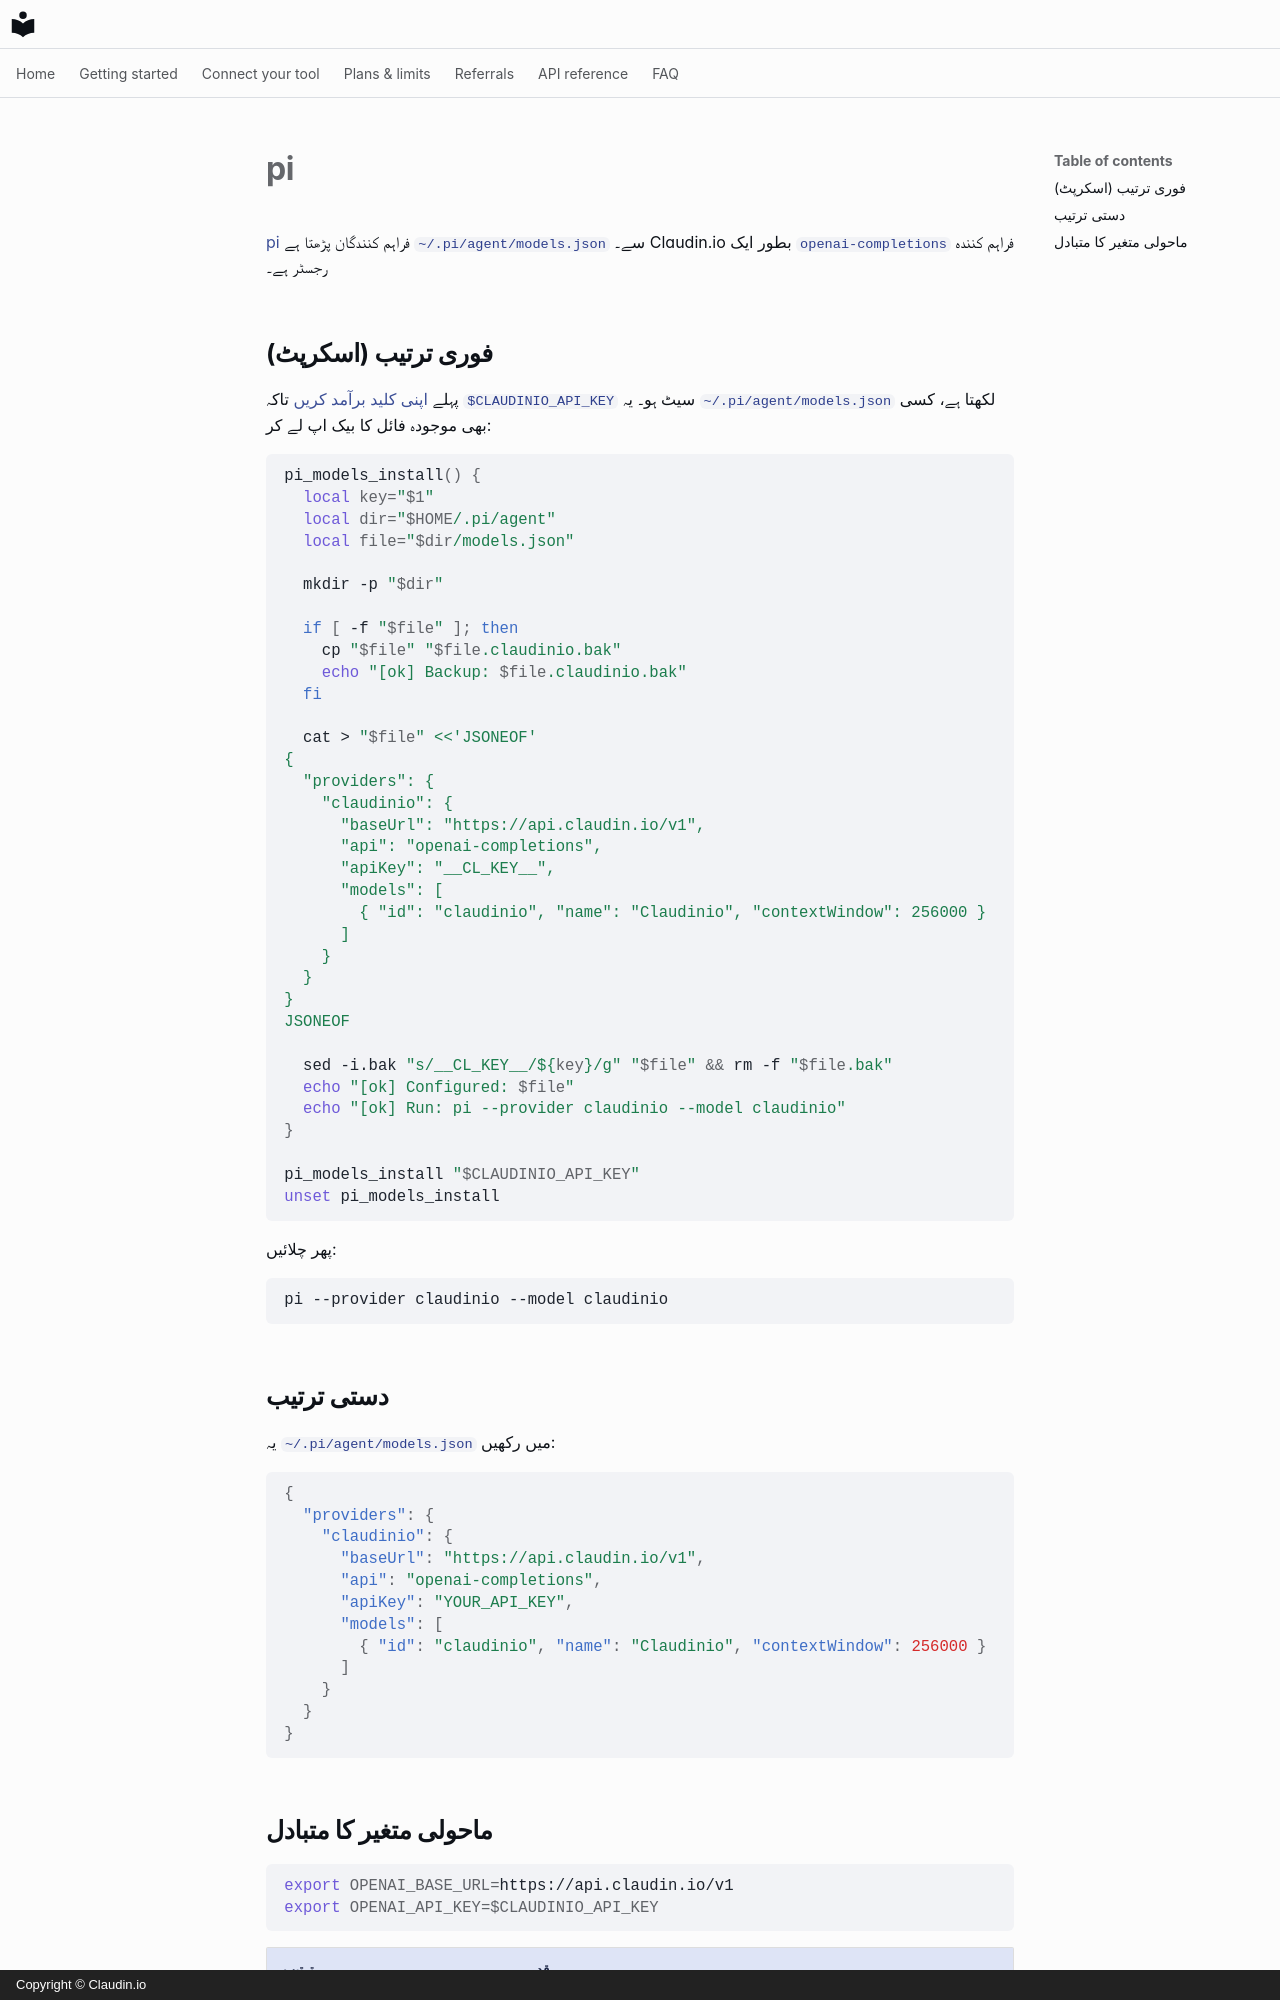

repository: claudin-io/docs · page: clients/pi.ur/index.html · generator: mkdocs · copyright: Copyright © Claudin.io

# pi

[pi](https://github.com/parallel-web/pi) فراہم کنندگان پڑھتا ہے
`~/.pi/agent/models.json` سے۔ Claudin.io بطور ایک
`openai-completions` فراہم کنندہ رجسٹر ہے۔

## فوری ترتیب (اسکرپٹ)

پہلے [اپنی کلید برآمد کریں](../getting-started/set-your-key.md) تاکہ
`$CLAUDINIO_API_KEY` سیٹ ہو۔ یہ `~/.pi/agent/models.json` لکھتا ہے، کسی بھی
موجودہ فائل کا بیک اپ لے کر:

```bash
pi_models_install() {
  local key="$1"
  local dir="$HOME/.pi/agent"
  local file="$dir/models.json"

  mkdir -p "$dir"

  if [ -f "$file" ]; then
    cp "$file" "$file.claudinio.bak"
    echo "[ok] Backup: $file.claudinio.bak"
  fi

  cat > "$file" <<'JSONEOF'
{
  "providers": {
    "claudinio": {
      "baseUrl": "https://api.claudin.io/v1",
      "api": "openai-completions",
      "apiKey": "__CL_KEY__",
      "models": [
        { "id": "claudinio", "name": "Claudinio", "contextWindow": 256000 }
      ]
    }
  }
}
JSONEOF

  sed -i.bak "s/__CL_KEY__/${key}/g" "$file" && rm -f "$file.bak"
  echo "[ok] Configured: $file"
  echo "[ok] Run: pi --provider claudinio --model claudinio"
}

pi_models_install "$CLAUDINIO_API_KEY"
unset pi_models_install
```

پھر چلائیں:

```bash
pi --provider claudinio --model claudinio
```

## دستی ترتیب

یہ `~/.pi/agent/models.json` میں رکھیں:

```json
{
  "providers": {
    "claudinio": {
      "baseUrl": "https://api.claudin.io/v1",
      "api": "openai-completions",
      "apiKey": "YOUR_API_KEY",
      "models": [
        { "id": "claudinio", "name": "Claudinio", "contextWindow": 256000 }
      ]
    }
  }
}
```
